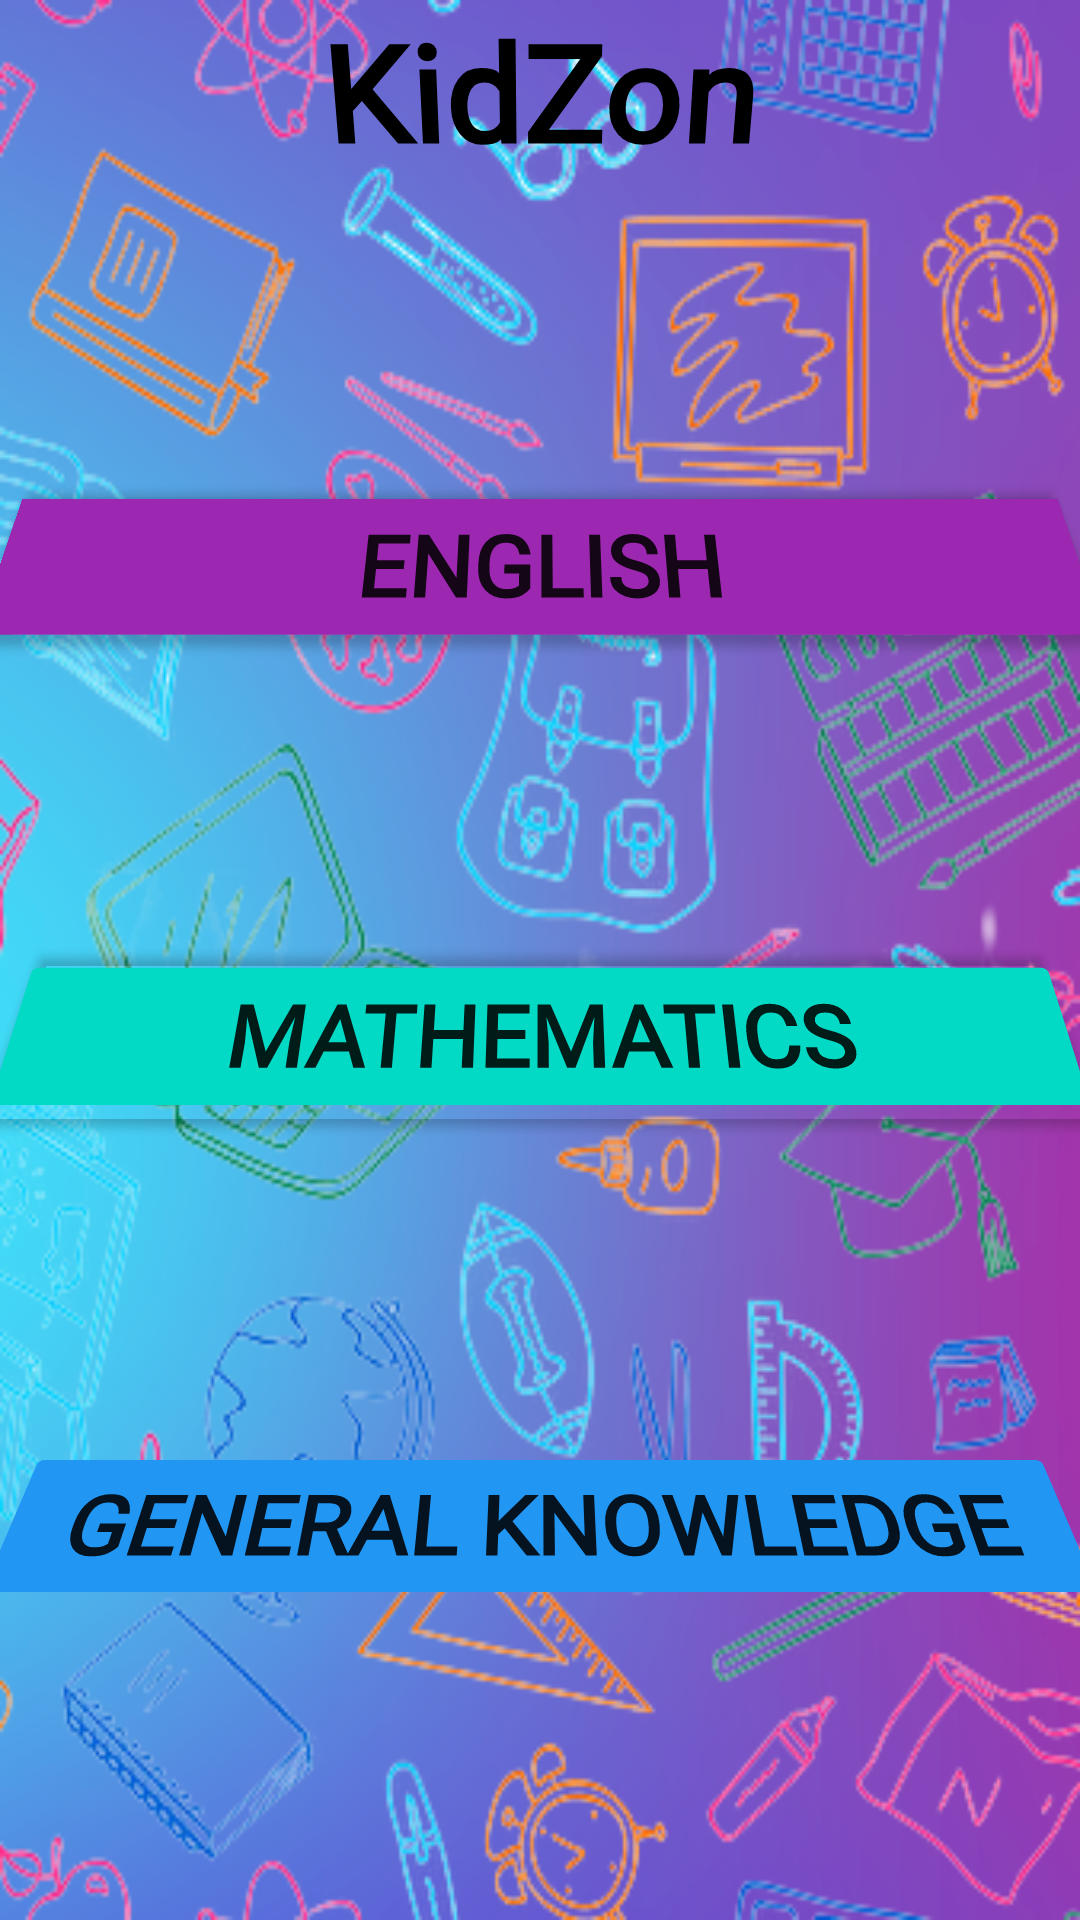

This screen was rendered from an Android layout file. Write that file and the resources it references.
<!-- AndroidManifest.xml: application theme Theme.KidZon -->
<!-- res/layout/activity_main.xml -->
<?xml version="1.0" encoding="utf-8"?>
<androidx.constraintlayout.widget.ConstraintLayout xmlns:android="http://schemas.android.com/apk/res/android"
    xmlns:app="http://schemas.android.com/apk/res-auto"
    xmlns:tools="http://schemas.android.com/tools"
    android:layout_width="match_parent"
    android:layout_height="match_parent"
    android:background="@drawable/mainbg"
    tools:context=".MainActivity">

    <Button
        android:id="@+id/eng"
        android:layout_width="match_parent"
        android:layout_height="wrap_content"
        android:background="#FFFFFF"
        android:fontFamily="@font/atma_medium"
        android:rotationX="20"
        android:text="ENGLISH"
        android:textSize="30sp"
        android:textStyle="bold"
        app:backgroundTint="#9C27B0"
        app:layout_constraintBottom_toTopOf="@+id/math"
        app:layout_constraintEnd_toEndOf="parent"
        app:layout_constraintHorizontal_bias="0.5"
        app:layout_constraintStart_toStartOf="parent"
        app:layout_constraintTop_toBottomOf="@+id/textView6" />

    <Button
        android:id="@+id/math"
        android:layout_width="match_parent"
        android:layout_height="wrap_content"
        android:fontFamily="@font/atma_medium"
        android:rotationX="19"
        android:text="MATHEMATICS"
        android:textSize="30sp"
        android:textStyle="bold"
        app:backgroundTint="@color/teal_200"
        app:layout_constraintBottom_toTopOf="@+id/gk"
        app:layout_constraintEnd_toEndOf="parent"
        app:layout_constraintHorizontal_bias="0.5"
        app:layout_constraintStart_toStartOf="parent"
        app:layout_constraintTop_toBottomOf="@+id/eng" />

    <Button
        android:id="@+id/gk"
        android:layout_width="match_parent"
        android:layout_height="wrap_content"
        android:fontFamily="@font/atma_medium"
        android:rotationX="25"
        android:text="GENERAL KNOWLEDGE"
        android:textSize="30sp"
        android:textStyle="bold"
        app:backgroundTint="#2196F3"
        app:layout_constraintBottom_toBottomOf="parent"
        app:layout_constraintEnd_toEndOf="parent"
        app:layout_constraintHorizontal_bias="0.5"
        app:layout_constraintStart_toStartOf="parent"
        app:layout_constraintTop_toBottomOf="@+id/math" />

    <TextView
        android:id="@+id/textView6"
        android:layout_width="match_parent"
        android:layout_height="wrap_content"
        android:fontFamily="@font/atma_medium"
        android:gravity="center"
        android:rotationX="-13"
        android:text="KidZon"
        android:textColor="@color/black"
        android:textSize="46sp"
        android:textStyle="bold"
        app:autoSizeTextType="uniform"
        app:layout_constraintEnd_toEndOf="parent"
        app:layout_constraintStart_toStartOf="parent"
        app:layout_constraintTop_toTopOf="parent" />


</androidx.constraintlayout.widget.ConstraintLayout>
<!-- resources referenced by this layout -->
<resources>
  <!-- drawable mainbg: png bitmap (drawable, 237687 bytes) -->
  <style name="Theme.KidZon" parent="Theme.MaterialComponents.DayNight.DarkActionBar">
          
          <item name="colorPrimary">@color/purple_500</item>
          <item name="colorPrimaryVariant">@color/purple_700</item>
          <item name="colorOnPrimary">@color/white</item>
          
          <item name="colorSecondary">@color/teal_200</item>
          <item name="colorSecondaryVariant">@color/teal_700</item>
          <item name="colorOnSecondary">@color/black</item>
          
          <item name="android:statusBarColor" tools:targetApi="l">?attr/colorPrimaryVariant</item>
          
      </style>
  <!-- not gathered from this repository: default colours our renderer supplied (Android Studio template values) -->
  <color name="purple_500">#FF6200EE</color>
  <color name="purple_700">#FF3700B3</color>
  <color name="teal_200">#FF03DAC5</color>
  <color name="teal_700">#FF018786</color>
  <color name="black">#FF000000</color>
  <color name="white">#FFFFFFFF</color>
</resources>
